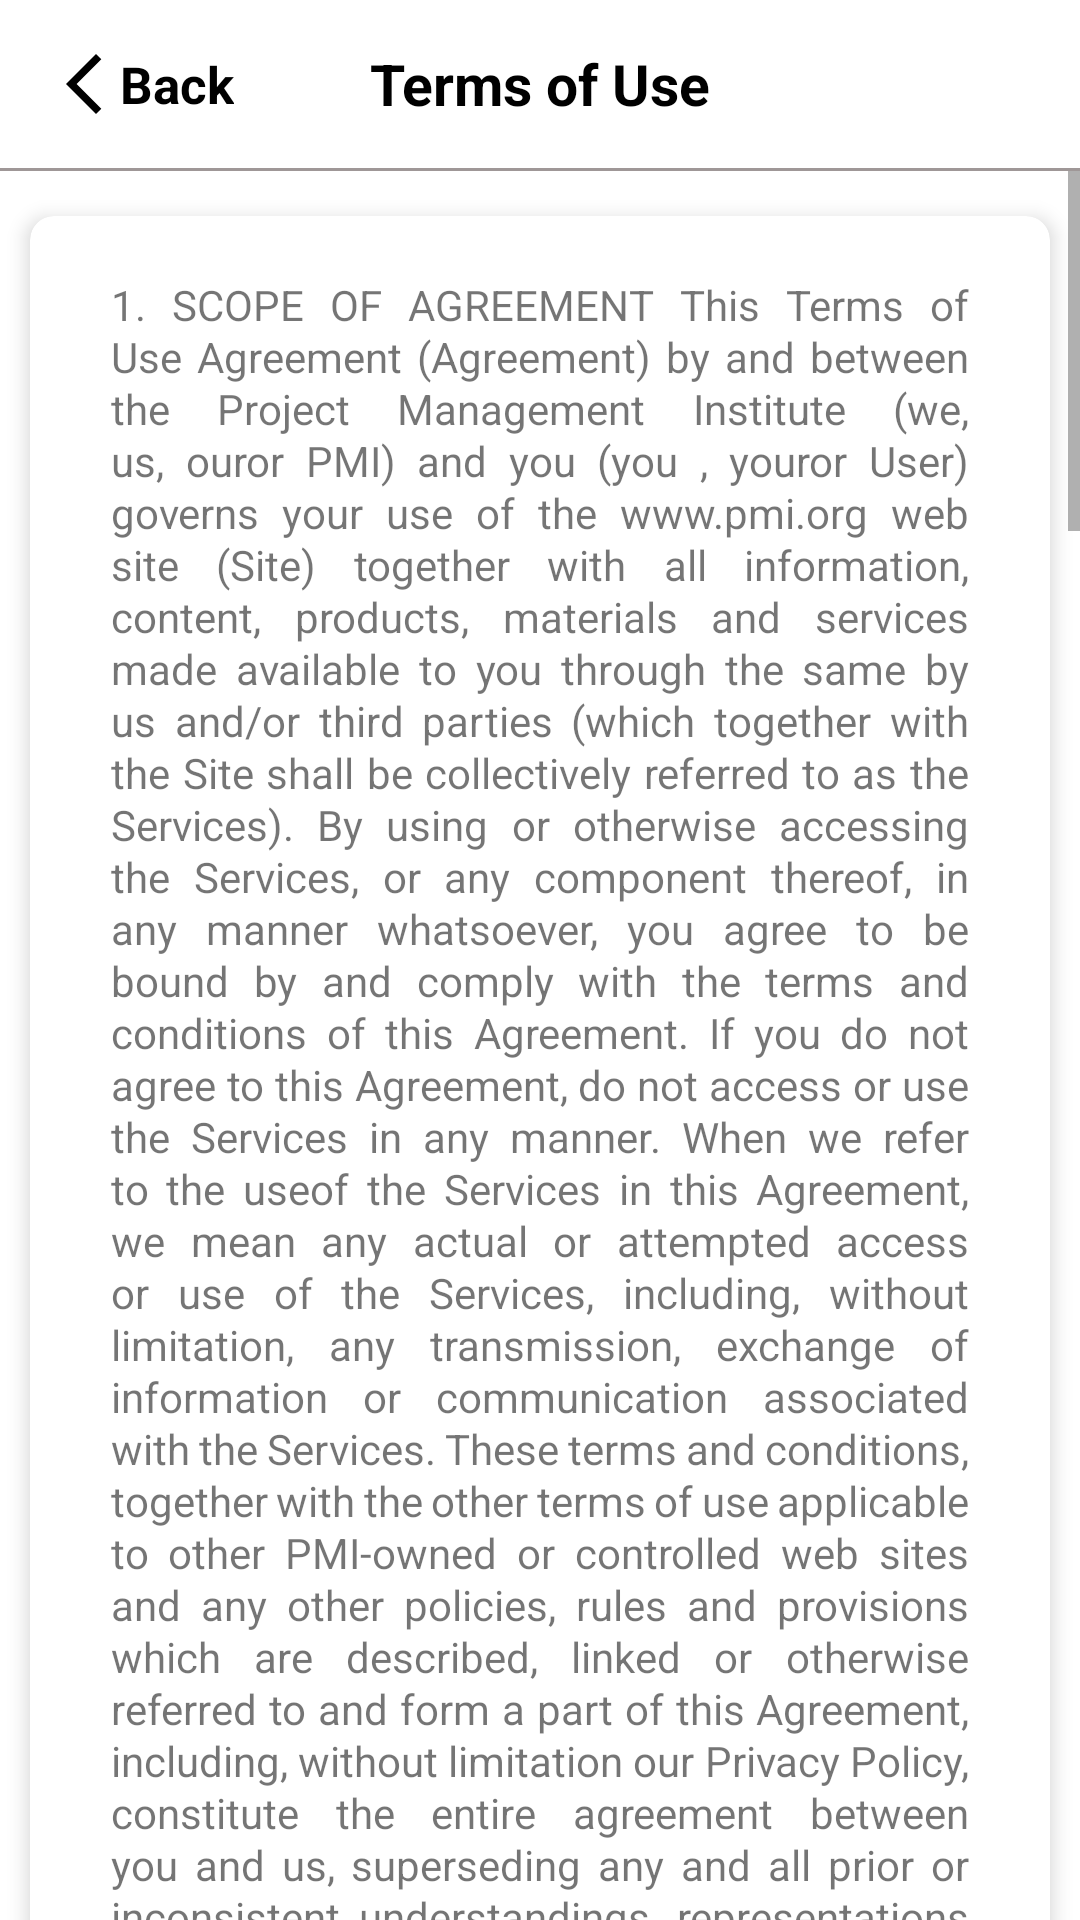

Produce the Android XML layout that renders to this screen, including the resource entries it uses.
<!-- AndroidManifest.xml: application theme Theme.SingleScreenUI -->
<!-- res/layout/activity_terms_and_condition.xml -->
<?xml version="1.0" encoding="utf-8"?>
<LinearLayout xmlns:android="http://schemas.android.com/apk/res/android"
    xmlns:app="http://schemas.android.com/apk/res-auto"
    xmlns:tools="http://schemas.android.com/tools"
    android:layout_width="match_parent"
    android:layout_height="match_parent"
    tools:context=".TermsAndCondition"
    android:orientation="vertical">

    <androidx.appcompat.widget.Toolbar
        android:id="@+id/toolbar"
        android:layout_width="match_parent"
        android:layout_height="?attr/actionBarSize"
        android:background="@color/white"
        android:paddingHorizontal="8dp">

        <TextView
            android:id="@+id/backTermsAndConditions"
            android:layout_width="wrap_content"
            android:layout_height="wrap_content"
            android:layout_gravity="start"
            android:gravity="center_vertical"
            android:text="@string/back"
            android:textColor="@color/black"
            android:textSize="17sp"
            android:textStyle="bold"
            app:drawableStartCompat="@drawable/ic_back_arrow"
            app:drawableTint="@color/black" />

        <TextView
            android:layout_width="wrap_content"
            android:layout_height="wrap_content"
            android:layout_gravity="center"
            android:gravity="center_vertical"
            android:text="Terms of Use"
            android:textColor="@color/black"
            android:textSize="19sp"
            android:textStyle="bold" />

    </androidx.appcompat.widget.Toolbar>

    <View
        android:id="@+id/divider"
        android:layout_below="@id/toolbar"
        android:layout_width="match_parent"
        android:layout_height="1dp"
        android:background="@color/grey"/>

    <ScrollView
        android:layout_width="match_parent"
        android:layout_height="wrap_content">

        <androidx.cardview.widget.CardView
            android:layout_width="match_parent"
            android:layout_height="wrap_content"
            android:layout_marginHorizontal="10dp"
            android:layout_marginTop="15dp"
            app:cardCornerRadius="8dp"
            app:cardElevation="4dp">

            <LinearLayout
                android:layout_width="match_parent"
                android:layout_height="wrap_content"
                android:orientation="vertical"
                android:paddingBottom="10dp"
                android:paddingHorizontal="17dp">

                <TextView
                    android:layout_width="match_parent"
                    android:layout_height="wrap_content"
                    android:text="@string/terms_of_use_1"
                    android:singleLine="false"
                    android:justificationMode="inter_word"
                    android:paddingHorizontal="10dp"
                    android:lineSpacingExtra="1dp"
                    android:layout_marginTop="5dp"
                    android:layout_marginBottom="5dp"
                    android:paddingVertical="15dp"/>

                <TextView
                    android:layout_width="match_parent"
                    android:layout_height="wrap_content"
                    android:text="@string/terms_of_use_2"
                    android:singleLine="false"
                    android:justificationMode="inter_word"
                    android:paddingHorizontal="10dp"
                    android:layout_marginBottom="20dp"
                    android:paddingBottom="20dp"
                    android:lineSpacingExtra="1dp"/>

            </LinearLayout>

        </androidx.cardview.widget.CardView>

    </ScrollView>

</LinearLayout>
<!-- resources referenced by this layout -->
<resources>
  <color name="black">#FF000000</color>
  <color name="grey">#9F9797</color>
  <color name="white">#FFFFFFFF</color>
  <string name="back">Back</string>
  <string name="terms_of_use_1">
          1. SCOPE OF AGREEMENT This Terms of Use Agreement ("Agreement") by and between the Project Management Institute
              ("we", "us", "our" or "PMI") and you ("you" , "your" or "User") governs your use of the www.pmi.org web site ("Site")
              together with all information, content, products, materials and services made available to you through the same by us and/or
              third parties (which together with the Site shall be collectively referred to as the "Services"). By using or otherwise
              accessing the Services, or any component thereof, in any manner whatsoever, you agree to be bound by and comply with the terms
              and conditions of this Agreement. If you do not agree to this Agreement, do not access or use the Services in any manner.
              When we refer to the "use" of the Services in this Agreement, we mean any actual or attempted access or use of the Services,
              including, without limitation, any transmission, exchange of information or communication associated with the Services.
              These terms and conditions, together with the other terms of use applicable to other PMI-owned or controlled web sites and
              any other policies, rules and provisions which are described, linked or otherwise referred to and form a part of this Agreement,
              including, without limitation our Privacy Policy, constitute the entire agreement between you and us, superseding any and all
              prior or inconsistent understandings, representations or agreements regarding the Services. PMI reserves the right to modify the
              terms of this Agreement at any time, and will post a notice of such changes. The changes become effective immediately upon posting
              (the "Effective Date"). If any change to the Agreement is not acceptable to you, you must stop using the Services. Your use of the
              Services after the Effective Date shall constitute your acceptance of such changes. If we make any new products or services
              available, they will be considered a part of the Services and your use of them will be governed by the terms and conditions of
              this Agreement unless we notify you that different terms and conditions apply. You must also comply with any additional terms
              which apply to third-party content, material, information, software or other services.
      </string>
  <color name="blue">#0009C4</color>
  <color name="purple_500">#FF6200EE</color>
  <color name="purple_700">#FF3700B3</color>
  <color name="teal_200">#FF03DAC5</color>
  <color name="teal_700">#FF018786</color>
</resources>
